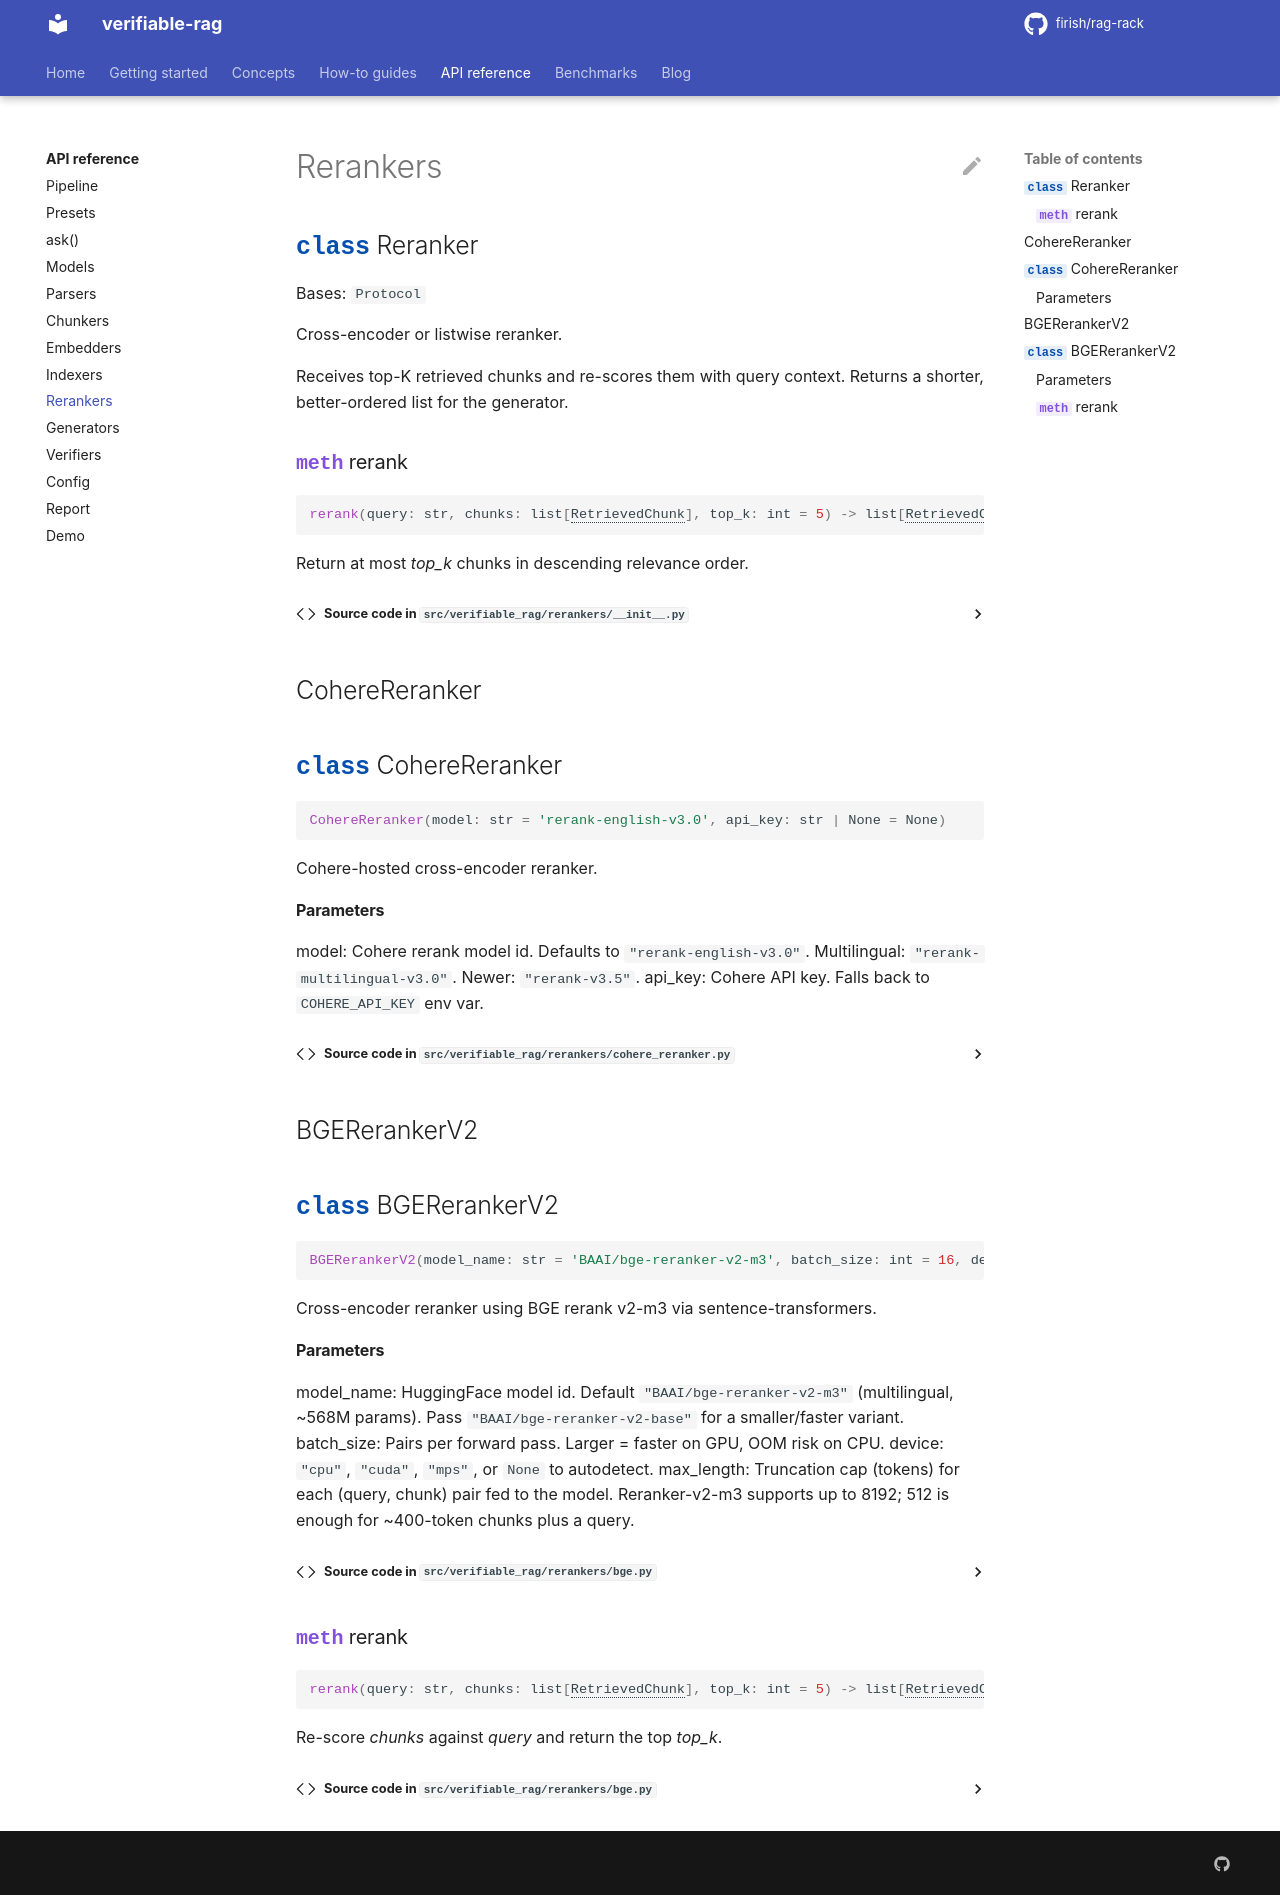

repository: firish/rag-rack · page: api/rerankers/index.html · generator: mkdocs

# Rerankers

::: verifiable_rag.rerankers.Reranker

## CohereReranker

::: verifiable_rag.rerankers.CohereReranker

## BGERerankerV2

::: verifiable_rag.rerankers.BGERerankerV2
